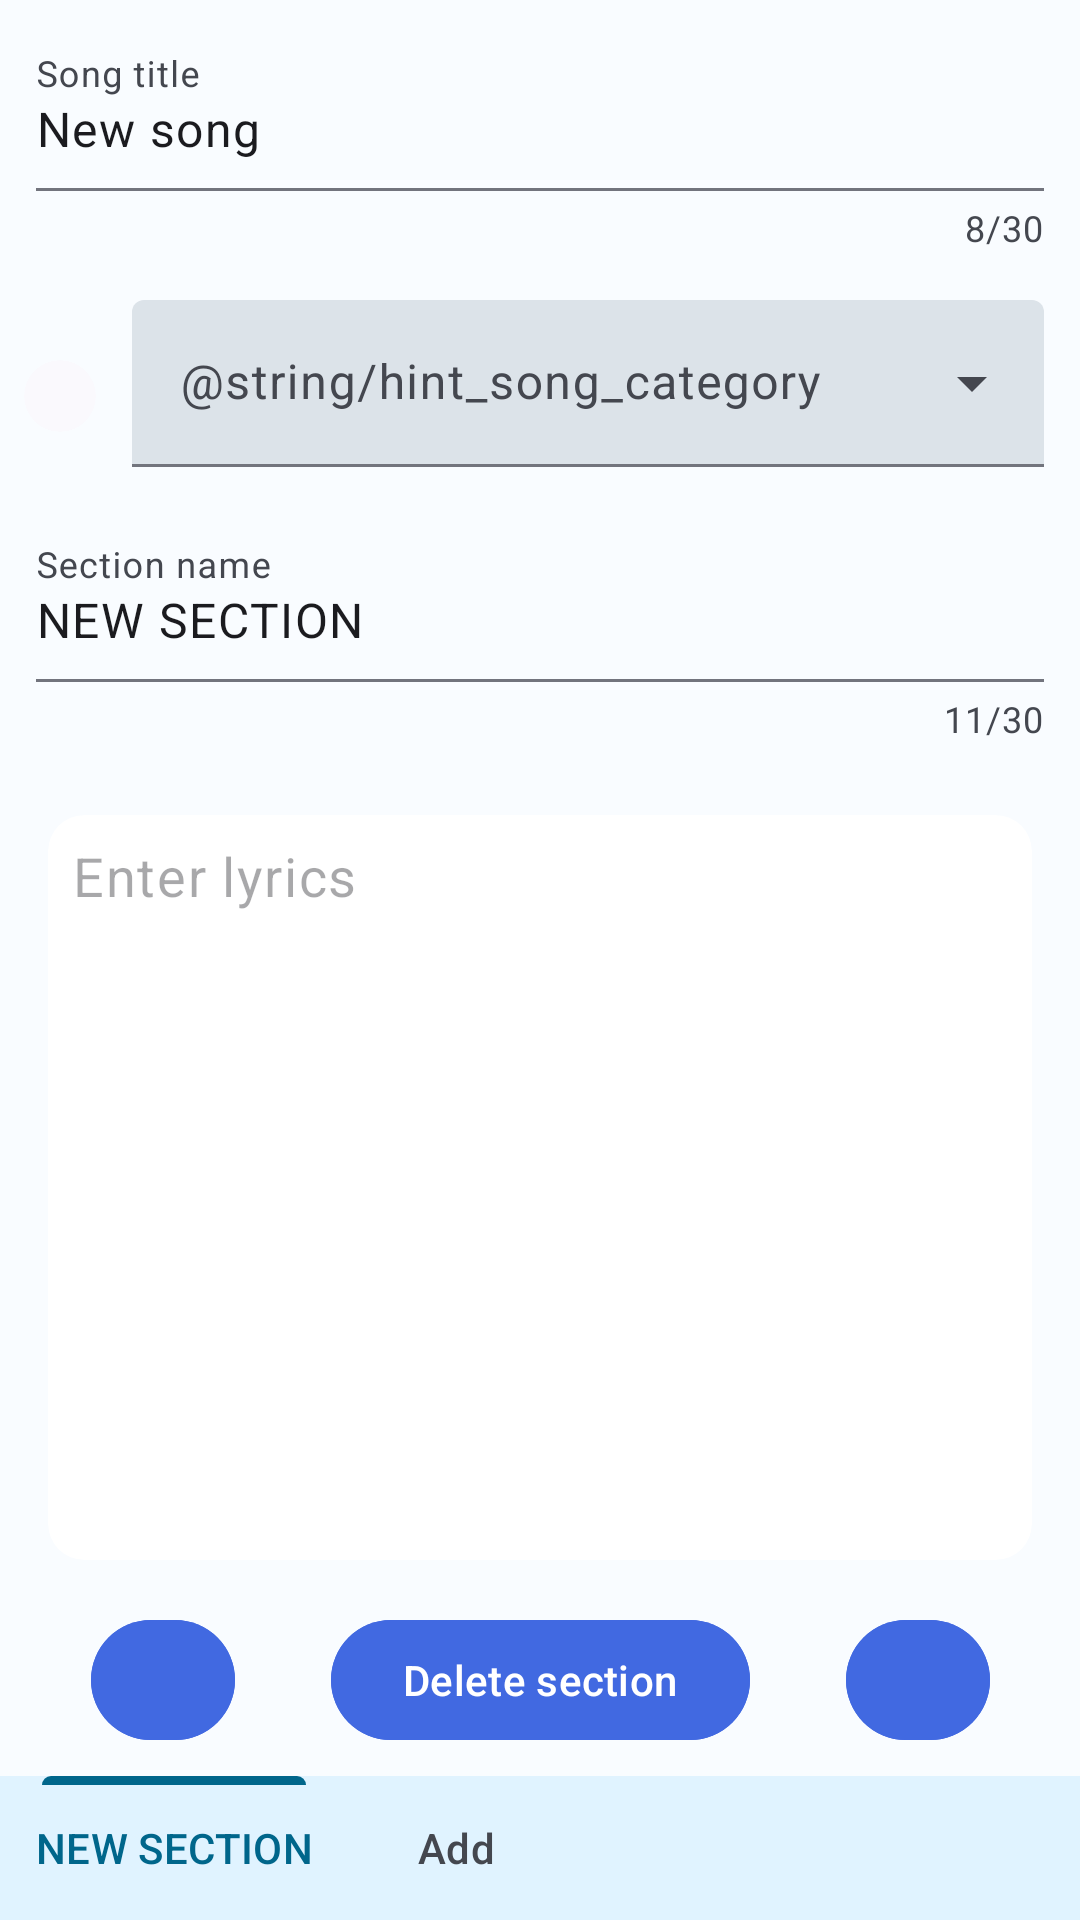

Produce the Android XML layout that renders to this screen, including the resource entries it uses.
<!-- AndroidManifest.xml: application theme Theme.LyricCast.DarkActionBar -->
<!-- res/layout/content_song_editor.xml -->
<?xml version="1.0" encoding="utf-8"?>
<androidx.constraintlayout.widget.ConstraintLayout xmlns:android="http://schemas.android.com/apk/res/android"
    xmlns:app="http://schemas.android.com/apk/res-auto"
    xmlns:tools="http://schemas.android.com/tools"
    android:layout_width="match_parent"
    android:layout_height="match_parent"
    android:animateLayoutChanges="false"
    app:layout_behavior="@string/appbar_scrolling_view_behavior">

    <com.google.android.gms.ads.AdView
        android:id="@+id/adv_song_editor"
        android:layout_width="0dp"
        android:layout_height="wrap_content"
        android:visibility="gone"
        app:adSize="BANNER"
        app:adUnitId="@string/ads_uid_song_editor"
        app:layout_constraintEnd_toEndOf="parent"
        app:layout_constraintStart_toStartOf="parent"
        app:layout_constraintTop_toTopOf="parent" />

    <androidx.constraintlayout.widget.ConstraintLayout
        android:id="@+id/constraintLayout3"
        android:layout_width="match_parent"
        android:layout_height="wrap_content"
        android:animateLayoutChanges="true"
        android:outlineProvider="background"
        android:padding="8dp"
        app:layout_constraintEnd_toEndOf="parent"
        app:layout_constraintStart_toStartOf="parent"
        app:layout_constraintTop_toBottomOf="@+id/adv_song_editor">

        <com.google.android.material.textfield.TextInputLayout
            android:id="@+id/tin_song_title"
            android:layout_width="0dp"
            android:layout_height="wrap_content"
            app:counterEnabled="true"
            app:counterMaxLength="@integer/ed_max_length_song_title"
            app:errorEnabled="true"
            app:layout_constraintEnd_toEndOf="parent"
            app:layout_constraintStart_toStartOf="parent"
            app:layout_constraintTop_toTopOf="parent">

            <com.google.android.material.textfield.TextInputEditText
                android:id="@+id/ed_song_title"
                android:layout_width="match_parent"
                android:layout_height="wrap_content"
                android:hint="@string/hint_song_title"
                android:singleLine="true"
                android:text="@string/song_editor_input_new_song" />

        </com.google.android.material.textfield.TextInputLayout>

        <com.google.android.material.card.MaterialCardView
            android:id="@+id/card_category_color"
            android:layout_width="24dp"
            android:layout_height="24dp"
            android:outlineProvider="background"
            app:layout_constraintBottom_toBottomOf="@+id/dropdown_layout_category"
            app:layout_constraintStart_toStartOf="parent"
            app:layout_constraintTop_toTopOf="@+id/dropdown_layout_category"
            app:strokeWidth="0dp" />

        <com.google.android.material.textfield.TextInputLayout
            android:id="@+id/dropdown_layout_category"
            style="@style/Widget.LyricCast.TextInputLayout.FilledBox.ExposedDropdownMenu"
            android:layout_width="0dp"
            android:layout_height="wrap_content"
            android:layout_marginStart="8dp"
            android:layout_marginTop="8dp"
            android:hint="@string/hint_song_category"
            app:layout_constraintEnd_toEndOf="parent"
            app:layout_constraintStart_toEndOf="@+id/card_category_color"
            app:layout_constraintTop_toBottomOf="@+id/tin_song_title">

            <com.google.android.material.textfield.MaterialAutoCompleteTextView
                android:id="@+id/dropdown_category"
                android:layout_width="match_parent"
                android:layout_height="wrap_content"
                android:inputType="none"
                tools:listitem="@layout/dropdown_item_color" />
        </com.google.android.material.textfield.TextInputLayout>

        <com.google.android.material.textfield.TextInputLayout
            android:id="@+id/tin_section_name"
            android:layout_width="match_parent"
            android:layout_height="wrap_content"
            android:layout_marginTop="8dp"
            app:boxBackgroundMode="filled"
            app:counterEnabled="true"
            app:counterMaxLength="@integer/ed_max_length_section_name"
            app:layout_constraintEnd_toEndOf="parent"
            app:layout_constraintStart_toStartOf="parent"
            app:layout_constraintTop_toBottomOf="@+id/dropdown_layout_category">

            
            <com.google.android.material.textfield.TextInputEditText
                android:id="@+id/ed_section_name"
                android:layout_width="match_parent"
                android:layout_height="wrap_content"
                android:hint="@string/song_editor_input_section_name"
                android:singleLine="true"
                android:text="@string/song_editor_input_new_section" />

        </com.google.android.material.textfield.TextInputLayout>

    </androidx.constraintlayout.widget.ConstraintLayout>

    <com.google.android.material.card.MaterialCardView
        android:layout_width="0dp"
        android:layout_height="0dp"
        android:layout_marginStart="16dp"
        android:layout_marginTop="8dp"
        android:layout_marginEnd="16dp"
        android:layout_marginBottom="8dp"
        app:cardBackgroundColor="@color/background_2"
        app:layout_constraintBottom_toTopOf="@+id/constraintLayout4"
        app:layout_constraintEnd_toEndOf="parent"
        app:layout_constraintStart_toStartOf="parent"
        app:layout_constraintTop_toBottomOf="@+id/constraintLayout3"
        app:strokeWidth="0dp">

        <com.google.android.material.textfield.TextInputEditText
            android:id="@+id/ed_section_lyrics"
            style="@style/Widget.LyricCast.EditText"
            android:layout_width="match_parent"
            android:layout_height="match_parent"

            android:background="@android:color/transparent"
            android:ems="10"
            android:gravity="top"
            android:hint="@string/song_editor_hint_enter_lyrics"
            android:importantForAutofill="no"
            android:inputType="textMultiLine"
            android:padding="8dp"
            android:textSize="18sp" />
    </com.google.android.material.card.MaterialCardView>

    <androidx.constraintlayout.widget.ConstraintLayout
        android:id="@+id/constraintLayout4"
        android:layout_width="match_parent"
        android:layout_height="wrap_content"
        android:paddingTop="8dp"
        app:layout_constraintBottom_toBottomOf="parent">

        <com.google.android.material.button.MaterialButton
            android:id="@+id/btn_move_section_left"
            style="@style/Widget.LyricCast.Button.Icon.Light"
            android:layout_width="48dp"
            android:layout_height="wrap_content"
            android:layout_marginEnd="32dp"
            android:backgroundTint="@color/button_background"
            android:contentDescription="@string/song_editor_button_move_left"
            app:icon="@drawable/round_arrow_back_24"
            app:iconGravity="textStart"
            app:iconPadding="0dp"
            app:iconSize="32dp"
            app:layout_constraintBottom_toBottomOf="@+id/btn_delete_section"
            app:layout_constraintEnd_toStartOf="@+id/btn_delete_section"
            app:layout_constraintTop_toTopOf="@+id/btn_delete_section" />

        <com.google.android.material.button.MaterialButton
            android:id="@+id/btn_delete_section"
            style="@style/Widget.LyricCast.Button.Light"
            android:layout_width="wrap_content"
            android:layout_height="wrap_content"
            android:layout_marginBottom="8dp"
            android:backgroundTint="@color/button_background"
            android:text="@string/song_editor_button_delete_section"
            app:layout_constraintBottom_toTopOf="@+id/tbl_song_section"
            app:layout_constraintEnd_toEndOf="parent"
            app:layout_constraintStart_toStartOf="parent" />

        <com.google.android.material.button.MaterialButton
            android:id="@+id/btn_move_section_right"
            style="@style/Widget.LyricCast.Button.Icon.Light"
            android:layout_width="48dp"
            android:layout_height="wrap_content"
            android:layout_marginStart="32dp"
            android:backgroundTint="@color/button_background"
            android:contentDescription="@string/song_editor_button_move_right"
            app:icon="@drawable/round_arrow_forward_24"
            app:iconGravity="textStart"
            app:iconPadding="0dp"
            app:iconSize="32dp"
            app:layout_constraintBottom_toBottomOf="@+id/btn_delete_section"
            app:layout_constraintStart_toEndOf="@+id/btn_delete_section"
            app:layout_constraintTop_toTopOf="@+id/btn_delete_section" />

        <com.google.android.material.tabs.TabLayout
            android:id="@+id/tbl_song_section"
            android:layout_width="0dp"
            android:layout_height="wrap_content"
            app:layout_constraintBottom_toBottomOf="parent"
            app:layout_constraintEnd_toEndOf="parent"
            app:layout_constraintStart_toStartOf="parent"
            app:tabIndicatorGravity="top"
            app:tabMode="scrollable">

            <com.google.android.material.tabs.TabItem
                android:layout_width="wrap_content"
                android:layout_height="wrap_content"
                android:text="@string/song_editor_input_new_section" />

            <com.google.android.material.tabs.TabItem
                android:layout_width="wrap_content"
                android:layout_height="wrap_content"
                android:text="@string/editor_button_add" />

        </com.google.android.material.tabs.TabLayout>
    </androidx.constraintlayout.widget.ConstraintLayout>

</androidx.constraintlayout.widget.ConstraintLayout>
<!-- res/layout/dropdown_item_color.xml (included above) -->
<?xml version="1.0" encoding="utf-8"?>
<androidx.constraintlayout.widget.ConstraintLayout xmlns:android="http://schemas.android.com/apk/res/android"
    xmlns:app="http://schemas.android.com/apk/res-auto"
    android:layout_width="match_parent"
    android:layout_height="46dp"
    android:clipToPadding="false"
    android:padding="8dp">

    <com.google.android.material.card.MaterialCardView
        android:id="@+id/card_category_color"
        android:layout_width="24dp"
        android:layout_height="24dp"
        android:outlineProvider="background"
        app:layout_constraintBottom_toBottomOf="@+id/text_color_name"
        app:layout_constraintStart_toStartOf="parent"
        app:layout_constraintTop_toTopOf="@+id/text_color_name"
        app:strokeWidth="0dp">

    </com.google.android.material.card.MaterialCardView>

    <com.google.android.material.textview.MaterialTextView
        android:id="@+id/text_color_name"
        android:layout_width="0dp"
        android:layout_height="30dp"
        android:layout_marginStart="8dp"
        android:layout_weight="2"
        android:gravity="center_vertical"
        android:maxLines="1"
        android:paddingLeft="8dp"
        android:paddingRight="8dp"
        android:text="@string/placeholder_text"
        android:textColorHighlight="@null"
        android:textColorHint="@null"
        android:textColorLink="@null"
        app:layout_constraintBottom_toBottomOf="parent"
        app:layout_constraintEnd_toEndOf="parent"
        app:layout_constraintStart_toEndOf="@+id/card_category_color"
        app:layout_constraintTop_toTopOf="parent" />

</androidx.constraintlayout.widget.ConstraintLayout>
<!-- resources referenced by this layout -->
<resources>
  <color name="background_2">#454749</color>
  <color name="button_background">@color/royal_blue</color>
  <integer name="ed_max_length_section_name">30</integer>
  <integer name="ed_max_length_song_title">30</integer>
  <string name="ads_uid_song_editor" translatable="false">ca-app-pub-9090763948437577/9484129813</string>
  <string name="editor_button_add">Add</string>
  <string name="hint_song_category">Kategoria</string>
  <string name="hint_song_title">Song title</string>
  <string name="placeholder_text" translatable="false">Text</string>
  <string name="song_editor_button_delete_section">Delete section</string>
  <string name="song_editor_button_move_left">Move left</string>
  <string name="song_editor_button_move_right">Move right</string>
  <string name="song_editor_hint_enter_lyrics">Enter lyrics</string>
  <string name="song_editor_input_new_section">NEW SECTION</string>
  <string name="song_editor_input_new_song">New song</string>
  <string name="song_editor_input_section_name">Section name</string>
  <style name="Widget.LyricCast.Button.Icon.Light" parent="@style/Widget.Material3.Button.TextButton.Icon">
          <item name="iconTint">@color/button_text_2</item>
      </style>
  <style name="Widget.LyricCast.Button.Light" parent="Widget.LyricCast.Button">
          <item name="android:textColor">@color/button_text_2</item>
      </style>
  <style name="Theme.LyricCast.DarkActionBar" parent="Base.Theme.LyricCast.DarkActionBar">
          <item name="android:windowLightStatusBar">true</item>
          <item name="android:windowLightNavigationBar">true</item>
      </style>
  <color name="royal_blue">#4169E1</color>
  <color name="button_text_2">@color/white</color>
  <style name="Widget.LyricCast.Button" parent="@style/Widget.Material3.Button">
          <item name="android:textColor">@color/button_text_2</item>
      </style>
  <color name="background_4">#40484D</color>
  <color name="accent">@color/cyan</color>
  <color name="white">#FFFFFF</color>
  <color name="cyan">#03DAC5</color>
  <color name="primary">#76D1FF</color>
  <color name="secondary">#B5CAD7</color>
  <color name="background_1">#191C1E</color>
  <style name="ThemeOverlay.LyricCast.MaterialAlertDialog.NoTitle" parent="@style/ThemeOverlay.LyricCast.MaterialAlertDialog">
          <item name="android:windowNoTitle">true</item>
      </style>
  <style name="Widget.LyricCast.TabLayout" parent="@style/Widget.Material3.TabLayout">
          <item name="android:background">@color/background_3</item>
      </style>
  <style name="Widget.LyricCast.AppBarLayout.Static" parent="Widget.LyricCast.AppBarLayout">
          <item name="android:background">@color/background_1</item>
          <item name="liftOnScrollColor">@color/background_1</item>
          <item name="liftOnScroll">false</item>
      </style>
  <style name="Widget.LyricCast.Toolbar.Button.Navigation" parent="Widget.AppCompat.Toolbar.Button.Navigation">
      </style>
  <style name="Widget.LyricCast.ActionMode" parent="@style/Widget.Material3.ActionMode">
          <item name="background">@color/background_1</item>
      </style>
  <style name="Widget.LyricCast.ActionButton.Overflow" parent="Widget.AppCompat.ActionButton.Overflow">
          <item name="tint">@color/icon_primary</item>
      </style>
  <style name="ThemeOverlay.LyricCast.EditText" parent="ThemeOverlay.Material3.TextInputEditText.FilledBox">
          <item name="editTextStyle">@style/Widget.LyricCast.EditText</item>
      </style>
  <color name="background_3">#2E3133</color>
  <style name="Widget.LyricCast.AppBarLayout" parent="@style/Widget.Material3.AppBarLayout">
          <item name="android:background">@color/background_2</item>
          <item name="liftOnScrollColor">@color/background_1</item>
      </style>
  <color name="icon_primary">#F0F0F3</color>
</resources>
